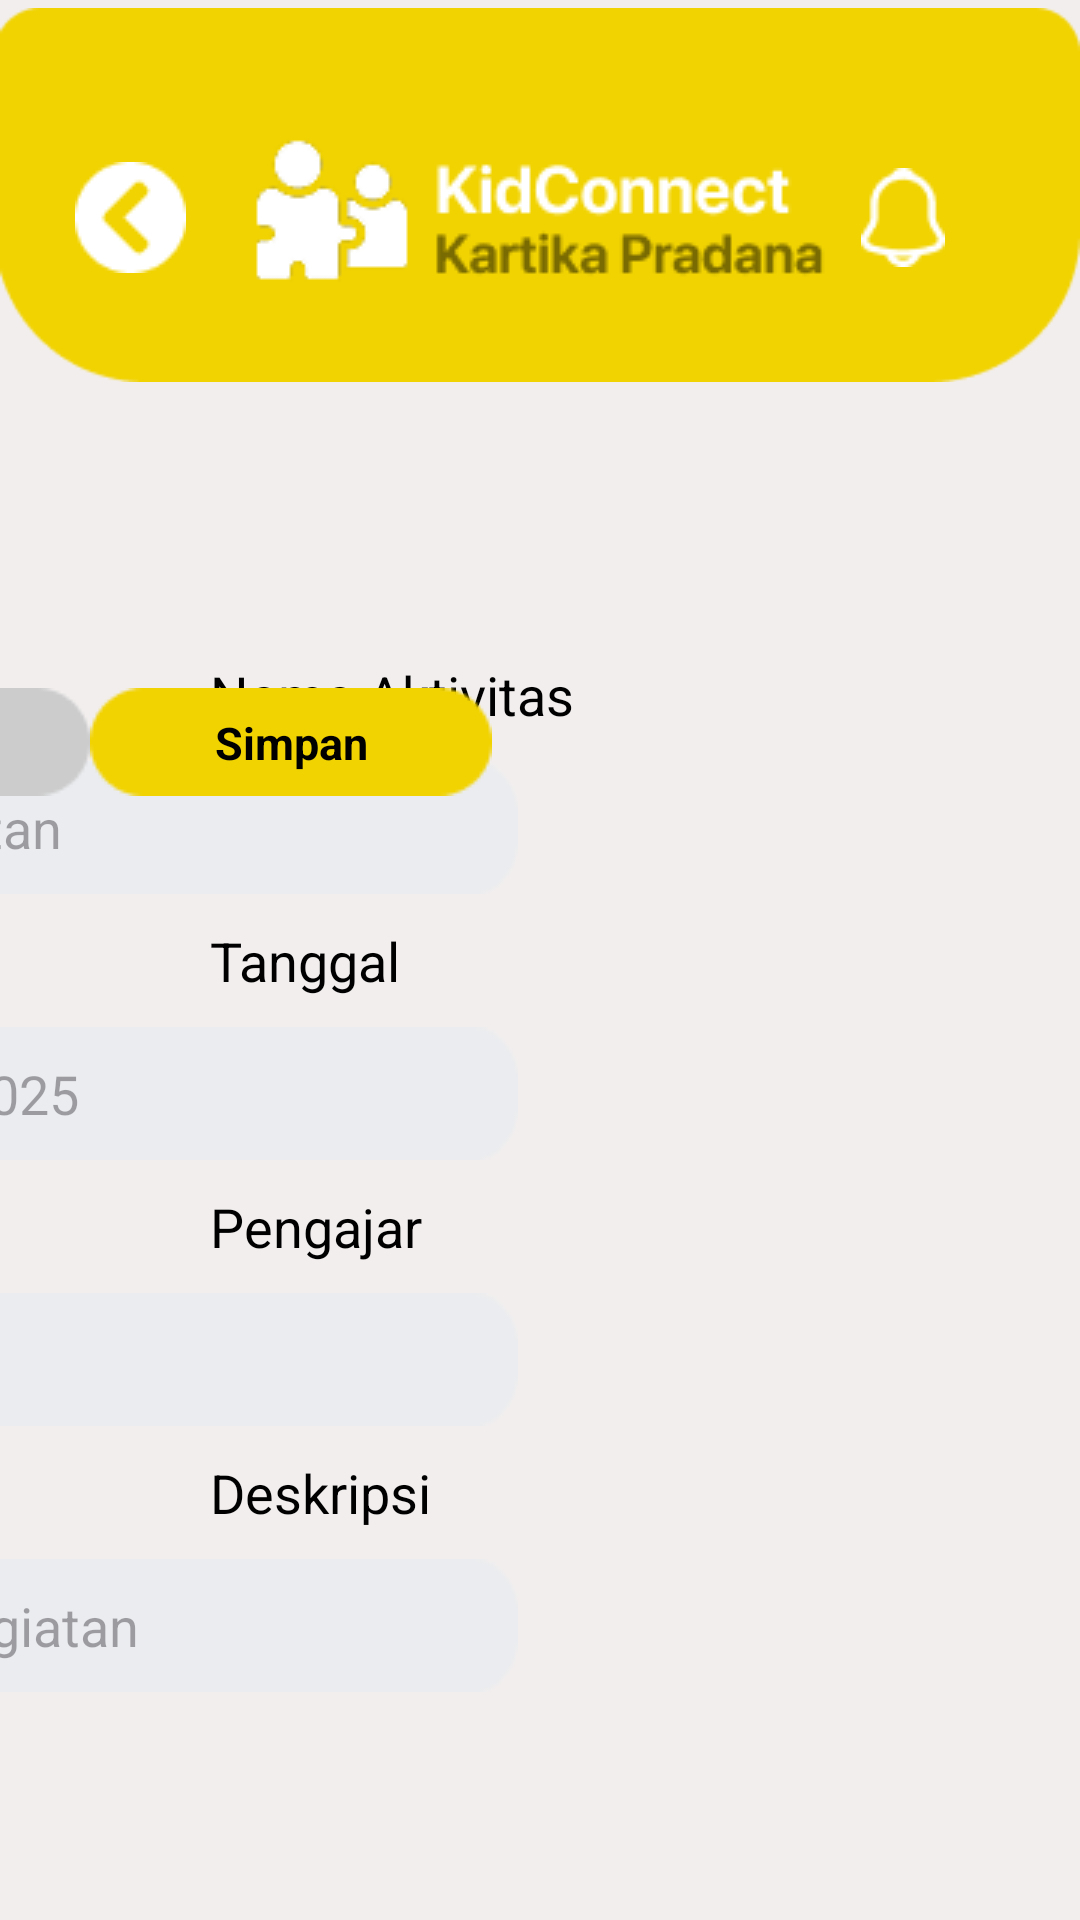

Layout XML and referenced resources for this Android screen:
<!-- AndroidManifest.xml: application theme Theme.kidconnect -->
<!-- res/layout/input_laporan_gr.xml -->
<?xml version="1.0" encoding="utf-8"?>
<androidx.constraintlayout.widget.ConstraintLayout
    xmlns:android="http://schemas.android.com/apk/res/android"
    xmlns:app="http://schemas.android.com/apk/res-auto"
    xmlns:tools="http://schemas.android.com/tools"
    android:layout_width="match_parent"
    android:layout_height="match_parent"
    android:background="#F2EEEE"
    tools:context=".InputLaporanActivity" >

    <ImageView
        android:id="@+id/topbarlaporan"
        android:layout_width="match_parent"
        android:layout_height="wrap_content"
        android:layout_marginTop="-10dp"
        android:src="@drawable/bg_payment"
        app:layout_constraintEnd_toEndOf="parent"
        app:layout_constraintStart_toStartOf="parent"
        app:layout_constraintTop_toTopOf="parent"/>

    <ImageButton
        android:id="@+id/btnBack"
        android:layout_width="wrap_content"
        android:layout_height="wrap_content"
        android:layout_marginTop="15dp"
        android:layout_marginStart="25dp"
        android:background="@drawable/back"
        app:layout_constraintBottom_toBottomOf="@+id/topbarlaporan"
        app:layout_constraintStart_toStartOf="@+id/topbarlaporan"
        app:layout_constraintTop_toTopOf="@id/topbarlaporan"/>

    <ImageView
        android:id="@+id/logolaporan"
        android:layout_width="wrap_content"
        android:layout_height="wrap_content"
        android:layout_marginTop="10dp"
        android:src="@drawable/logo_kartika_pradana"
        app:layout_constraintBottom_toBottomOf="@+id/topbarlaporan"
        app:layout_constraintEnd_toEndOf="@+id/topbarlaporan"
        app:layout_constraintStart_toStartOf="@+id/topbarlaporan"
        app:layout_constraintTop_toTopOf="@+id/topbarlaporan" />

    <ImageButton
        android:id="@+id/notiflaporan"
        android:layout_width="wrap_content"
        android:layout_height="wrap_content"
        android:layout_marginTop="15dp"
        android:layout_marginEnd="45dp"
        android:background="@drawable/notif_white"
        app:layout_constraintBottom_toBottomOf="@+id/topbarlaporan"
        app:layout_constraintEnd_toEndOf="@+id/topbarlaporan"
        app:layout_constraintTop_toTopOf="@id/topbarlaporan"/>

    <ImageView
        android:id="@+id/profilebg"
        android:layout_width="wrap_content"
        android:layout_height="wrap_content"
        android:layout_marginTop="60dp"
        android:layout_marginStart="30dp"
        android:src="@drawable/bg_profile_edit"
        app:layout_constraintTop_toBottomOf="@id/topbarlaporan"
        app:layout_constraintStart_toStartOf="parent" />

    <TextView
        android:id="@+id/namaaktivitas"
        android:layout_width="wrap_content"
        android:layout_height="wrap_content"
        android:layout_marginTop="20dp"
        android:layout_marginStart="40dp"
        android:text="Nama Aktivitas"
        android:textColor="@color/black"
        android:textSize="18sp"
        app:layout_constraintStart_toStartOf="@id/profilebg"
        app:layout_constraintTop_toTopOf="@id/profilebg" />

    <EditText
        android:id="@+id/etnamaaktivitas"
        android:layout_width="wrap_content"
        android:layout_height="wrap_content"
        android:layout_marginTop="10dp"
        android:background="@drawable/input_profile"
        android:padding="10dp"
        android:hint="Nama Kegiatan"
        app:layout_constraintEnd_toEndOf="@id/profilebg"
        app:layout_constraintStart_toStartOf="@id/profilebg"
        app:layout_constraintTop_toBottomOf="@id/namaaktivitas" />

    <TextView
        android:id="@+id/tanggal"
        android:layout_width="wrap_content"
        android:layout_height="wrap_content"
        android:layout_marginTop="10dp"
        android:layout_marginStart="40dp"
        android:text="Tanggal"
        android:textColor="@color/black"
        android:textSize="18sp"
        app:layout_constraintStart_toStartOf="@id/profilebg"
        app:layout_constraintTop_toBottomOf="@id/etnamaaktivitas" />

    <EditText
        android:id="@+id/ettanggal"
        android:layout_width="wrap_content"
        android:layout_height="wrap_content"
        android:layout_marginTop="10dp"
        android:background="@drawable/input_profile"
        android:padding="10dp"
        android:hint="12 Januari 2025"
        app:layout_constraintEnd_toEndOf="@id/profilebg"
        app:layout_constraintStart_toStartOf="@id/profilebg"
        app:layout_constraintTop_toBottomOf="@id/tanggal" />

    <TextView
        android:id="@+id/pengajar"
        android:layout_width="wrap_content"
        android:layout_height="wrap_content"
        android:layout_marginTop="10dp"
        android:layout_marginStart="40dp"
        android:text="Pengajar"
        android:textColor="@color/black"
        android:textSize="18sp"
        app:layout_constraintStart_toStartOf="@id/profilebg"
        app:layout_constraintTop_toBottomOf="@+id/ettanggal" />

    <EditText
        android:id="@+id/etpengajar"
        android:layout_width="wrap_content"
        android:layout_height="wrap_content"
        android:layout_marginTop="10dp"
        android:background="@drawable/input_profile"
        android:padding="10dp"
        android:hint="Nama Guru"
        app:layout_constraintEnd_toEndOf="@id/profilebg"
        app:layout_constraintStart_toStartOf="@id/profilebg"
        app:layout_constraintTop_toBottomOf="@id/pengajar" />

    <TextView
        android:id="@+id/deskripsi"
        android:layout_width="wrap_content"
        android:layout_height="wrap_content"
        android:layout_marginTop="10dp"
        android:layout_marginStart="40dp"
        android:text="Deskripsi"
        android:textColor="@color/black"
        android:textSize="18sp"
        app:layout_constraintStart_toStartOf="@id/profilebg"
        app:layout_constraintTop_toBottomOf="@id/etpengajar" />

    <EditText
        android:id="@+id/etdesc"
        android:layout_width="wrap_content"
        android:layout_height="wrap_content"
        android:layout_marginTop="10dp"
        android:background="@drawable/input_profile"
        android:padding="10dp"
        android:hint="Deskripsi Kegiatan"
        app:layout_constraintEnd_toEndOf="@id/profilebg"
        app:layout_constraintStart_toStartOf="@id/profilebg"
        app:layout_constraintTop_toBottomOf="@id/deskripsi" />

    <ImageButton
        android:id="@+id/batal"
        android:layout_width="wrap_content"
        android:layout_height="wrap_content"
        android:layout_marginTop="30dp"
        android:background="@drawable/tombol_batal"
        app:layout_constraintTop_toBottomOf="@+id/profilebg"
        app:layout_constraintEnd_toStartOf="@+id/simpan"
        app:layout_constraintStart_toStartOf="@id/profilebg" />

    <TextView
        android:id="@+id/txtbatal"
        android:layout_width="wrap_content"
        android:layout_height="wrap_content"
        android:text="Batal"
        android:textColor="@color/black"
        android:textStyle="bold"
        android:textSize="15sp"
        app:layout_constraintEnd_toEndOf="@id/batal"
        app:layout_constraintStart_toStartOf="@id/batal"
        app:layout_constraintTop_toTopOf="@id/batal"
        app:layout_constraintBottom_toBottomOf="@id/batal"/>

    <ImageButton
        android:id="@+id/simpan"
        android:layout_width="wrap_content"
        android:layout_height="wrap_content"
        android:layout_marginTop="30dp"
        android:background="@drawable/tombol_simpan"
        app:layout_constraintTop_toBottomOf="@+id/profilebg"
        app:layout_constraintEnd_toEndOf="@id/profilebg"
        app:layout_constraintStart_toEndOf="@id/batal"/>

    <TextView
        android:id="@+id/txtsimpan"
        android:layout_width="wrap_content"
        android:layout_height="wrap_content"
        android:text="Simpan"
        android:textColor="@color/black"
        android:textStyle="bold"
        android:textSize="15sp"
        app:layout_constraintEnd_toEndOf="@id/simpan"
        app:layout_constraintStart_toStartOf="@id/simpan"
        app:layout_constraintTop_toTopOf="@id/simpan"
        app:layout_constraintBottom_toBottomOf="@id/simpan"/>

</androidx.constraintlayout.widget.ConstraintLayout>
<!-- resources referenced by this layout -->
<resources>
  <color name="black">#FF000000</color>
  <!-- drawable back: png bitmap (drawable, 526 bytes) -->
  <!-- drawable bg_payment: png bitmap (drawable, 1807 bytes) -->
  <!-- drawable input_profile: png bitmap (drawable, 715 bytes) -->
  <!-- drawable logo_kartika_pradana: png bitmap (drawable, 5077 bytes) -->
  <!-- drawable notif_white: png bitmap (drawable, 553 bytes) -->
  <!-- drawable tombol_batal: png bitmap (drawable, 689 bytes) -->
  <!-- drawable tombol_simpan: png bitmap (drawable, 739 bytes) -->
  <style name="Theme.kidconnect" parent="Base.Theme.kidconnect" />
  <style name="Base.Theme.kidconnect" parent="Theme.Material3.DayNight.NoActionBar">
          
          
      </style>
</resources>
